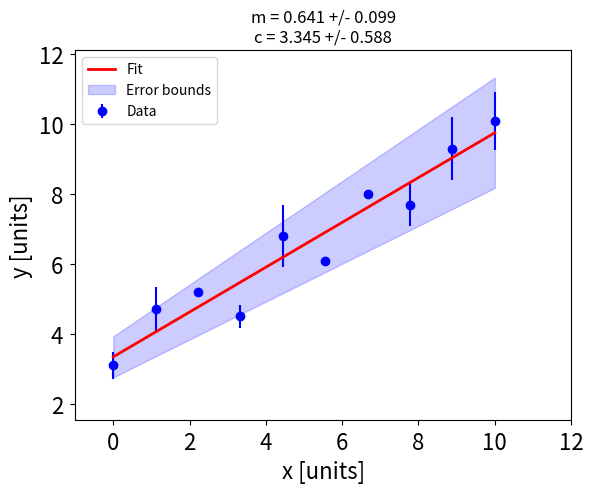

Write the Python code that produced this figure.
from __future__ import division, print_function  # python 2 to 3 compatibility
from numpy import linspace, polyval, sqrt, diag
import matplotlib.pyplot as plt
from scipy.optimize import curve_fit
from random import random


def linear_function(x_array, m, c):
    return m * x_array + c


def linear_fit(x_array, y_array, y_array_errs, plotting=False):

    """
    Function to perform a linear fit to data and compute the fitting errors.

    Parameters
    ----------
    x_array: list or numpy array
        1D list of x data points
    y_array: list or numpy array
        1D list of y data points
    y_array_errs: list or numpy array
        1D list of y errors
    plotting: bool
        key word to turn on plotting and display results of fit to data

    Returns
    -------
    x_fit: numpy array
        1D array of x values which fit is computed over
    y_fit: numpy array
        1D array of fitted y values
    gradient: float
        the gradient of the fitted line
    gradient_error: float
        error in the gradient determined from the variance in the fit coefficient
    intercept: float
        y axis intercept
    intercept_error: float
          error in the intercept determined from the variance in the fit coefficient
    """

    # Perform fit to the data
    coefs_int = [0.0, 0.0]  # Initial guess of parameters
    coefs, cov = curve_fit(linear_function, x_array, y_array, coefs_int,
                           absolute_sigma=y_array_errs)

    """sigma or absolute sigma?"""

    # Compute fitting errors
    gradient, intercept = coefs
    gradient_error, intercept_error = sqrt(diag(cov))
    coefs_error = sqrt(diag(cov))

    # Create the fit line
    x_fit = linspace(0, 10, 10)
    y_fit = polyval(coefs, x_fit)

    if plotting:

        # Plot the data and the fit
        plt.errorbar(x_array, y_array, yerr=y_array_errs, fmt="o", color="blue", label="Data")
        plt.plot(x_fit, y_fit, "r-", lw=2, label="Fit")

        # Generate the fit limits
        coefs_upper = coefs + coefs_error
        y_fit_upper = polyval(coefs_upper, x_fit)
        coefs_lower = coefs - coefs_error
        y_fit_lower = polyval(coefs_lower, x_fit)

        # Plot the error envelope of the fit
        plt.fill_between(x_fit, y_fit_lower, y_fit_upper, color="blue", alpha=0.2,
                         label="Error bounds")

        # Plot formatting etc.
        plt.tick_params(axis="both", labelsize=16, pad=5)
        plt.xlim(-1.0, 1.2 * max(x_array))
        plt.ylim(0.5 * min(y_array), 1.2 * max(y_array))
        plt.xlabel("x [units]", fontsize=16)
        plt.ylabel("y [units]", fontsize=16)
        plt.legend(loc="upper left")
        plt.title("m = " + str(round(gradient, 3)) + " +/- " + str(round(gradient_error, 3))
                  + "\n"
                  + "c = " + str(round(intercept, 3)) + " +/- " + str(round(intercept_error, 3)))
        plt.show()

    return x_fit, y_fit, gradient, gradient_error, intercept, intercept_error


if __name__ == "__main__":

    # Create data to fit
    x_data = linspace(0, 10, 10)
    y_data = [3.1, 4.7, 5.2, 4.5, 6.8, 6.1, 8.0, 7.7, 9.3, 10.1]
    y_data_errors = [random() for _ in range(len(x_data))]

    linear_fit(x_data, y_data, y_data_errors, plotting=True)
